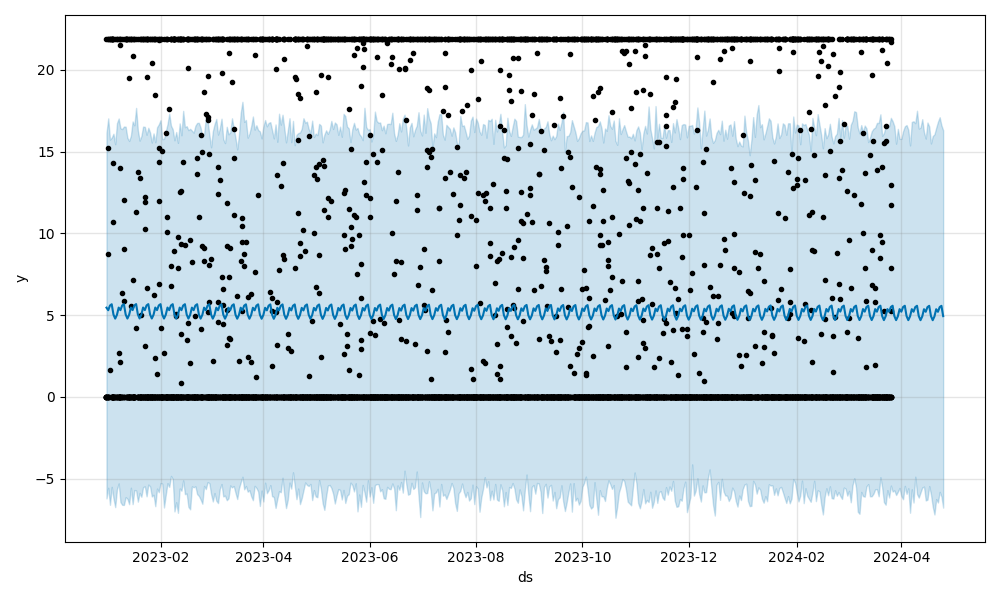

The file beside this chart, header and first rows:
ds, trend, yhat_lower, yhat_upper, trend_lower, trend_upper, additive_terms, additive_terms_lower, additive_terms_upper, weekly, weekly_lower, weekly_upper, multiplicative_terms, multiplicative_terms_lower, multiplicative_terms_upper, yhat
2024-03-27, 5.176, -5.79, 16.87, 5.176, 5.176, 0.4018, 0.4018, 0.4018, 0.4018, 0.4018, 0.4018, 0.0, 0.0, 0.0, 5.578
2024-03-28, 5.176, -5.722, 16.56, 5.176, 5.176, -0.2284, -0.2284, -0.2284, -0.2284, -0.2284, -0.2284, 0.0, 0.0, 0.0, 4.947
2024-03-29, 5.175, -6.003, 15.49, 5.175, 5.175, -0.479, -0.479, -0.479, -0.479, -0.479, -0.479, 0.0, 0.0, 0.0, 4.696
2024-03-30, 5.175, -5.803, 16.4, 5.175, 5.175, -0.2477, -0.2477, -0.2477, -0.2477, -0.2477, -0.2477, 0.0, 0.0, 0.0, 4.927
2024-03-31, 5.175, -5.571, 15.79, 5.175, 5.175, 0.1938, 0.1938, 0.1938, 0.1938, 0.1938, 0.1938, 0.0, 0.0, 0.0, 5.369
2024-04-01, 5.175, -6.067, 15.79, 5.175, 5.175, 0.03622, 0.03622, 0.03622, 0.03622, 0.03622, 0.03622, 0.0, 0.0, 0.0, 5.211
2024-04-02, 5.174, -6.262, 16.26, 5.174, 5.174, 0.3232, 0.3232, 0.3232, 0.3232, 0.3232, 0.3232, 0.0, 0.0, 0.0, 5.498
2024-04-03, 5.174, -5.446, 16.55, 5.174, 5.174, 0.4018, 0.4018, 0.4018, 0.4018, 0.4018, 0.4018, 0.0, 0.0, 0.0, 5.576
2024-04-04, 5.174, -5.932, 16.63, 5.174, 5.174, -0.2284, -0.2284, -0.2284, -0.2284, -0.2284, -0.2284, 0.0, 0.0, 0.0, 4.946
2024-04-05, 5.174, -5.591, 16.35, 5.174, 5.174, -0.479, -0.479, -0.479, -0.479, -0.479, -0.479, 0.0, 0.0, 0.0, 4.695
2024-04-06, 5.174, -7.088, 15.39, 5.173, 5.174, -0.2477, -0.2477, -0.2477, -0.2477, -0.2477, -0.2477, 0.0, 0.0, 0.0, 4.926
2024-04-07, 5.173, -5.651, 16.82, 5.173, 5.173, 0.1938, 0.1938, 0.1938, 0.1938, 0.1938, 0.1938, 0.0, 0.0, 0.0, 5.367
2024-04-08, 5.173, -6.464, 16.86, 5.173, 5.173, 0.03622, 0.03622, 0.03622, 0.03622, 0.03622, 0.03622, 0.0, 0.0, 0.0, 5.209
2024-04-09, 5.173, -4.884, 16.75, 5.173, 5.173, 0.3232, 0.3232, 0.3232, 0.3232, 0.3232, 0.3232, 0.0, 0.0, 0.0, 5.496
2024-04-10, 5.173, -5.94, 17.51, 5.172, 5.173, 0.4018, 0.4018, 0.4018, 0.4018, 0.4018, 0.4018, 0.0, 0.0, 0.0, 5.574
2024-04-11, 5.172, -6.161, 16.42, 5.172, 5.173, -0.2284, -0.2284, -0.2284, -0.2284, -0.2284, -0.2284, 0.0, 0.0, 0.0, 4.944
2024-04-12, 5.172, -5.85, 16.48, 5.172, 5.172, -0.479, -0.479, -0.479, -0.479, -0.479, -0.479, 0.0, 0.0, 0.0, 4.693
2024-04-13, 5.172, -5.544, 16.99, 5.171, 5.172, -0.2477, -0.2477, -0.2477, -0.2477, -0.2477, -0.2477, 0.0, 0.0, 0.0, 4.924
2024-04-14, 5.172, -5.49, 16.2, 5.171, 5.172, 0.1938, 0.1938, 0.1938, 0.1938, 0.1938, 0.1938, 0.0, 0.0, 0.0, 5.365
2024-04-15, 5.171, -6.338, 15.81, 5.171, 5.172, 0.03622, 0.03622, 0.03622, 0.03622, 0.03622, 0.03622, 0.0, 0.0, 0.0, 5.208
2024-04-16, 5.171, -6.286, 16.79, 5.171, 5.172, 0.3232, 0.3232, 0.3232, 0.3232, 0.3232, 0.3232, 0.0, 0.0, 0.0, 5.494
2024-04-17, 5.171, -5.456, 16.55, 5.17, 5.172, 0.4018, 0.4018, 0.4018, 0.4018, 0.4018, 0.4018, 0.0, 0.0, 0.0, 5.573
2024-04-18, 5.171, -5.969, 15.51, 5.17, 5.171, -0.2284, -0.2284, -0.2284, -0.2284, -0.2284, -0.2284, 0.0, 0.0, 0.0, 4.942
2024-04-19, 5.171, -6.712, 15.96, 5.17, 5.171, -0.479, -0.479, -0.479, -0.479, -0.479, -0.479, 0.0, 0.0, 0.0, 4.691
2024-04-20, 5.17, -7.194, 16.06, 5.17, 5.171, -0.2477, -0.2477, -0.2477, -0.2477, -0.2477, -0.2477, 0.0, 0.0, 0.0, 4.923
2024-04-21, 5.17, -6.254, 16.47, 5.169, 5.171, 0.1938, 0.1938, 0.1938, 0.1938, 0.1938, 0.1938, 0.0, 0.0, 0.0, 5.364
2024-04-22, 5.17, -6.461, 16.83, 5.169, 5.171, 0.03622, 0.03622, 0.03622, 0.03622, 0.03622, 0.03622, 0.0, 0.0, 0.0, 5.206
2024-04-23, 5.17, -5.811, 17.11, 5.169, 5.17, 0.3232, 0.3232, 0.3232, 0.3232, 0.3232, 0.3232, 0.0, 0.0, 0.0, 5.493
2024-04-24, 5.169, -6.095, 16.62, 5.168, 5.17, 0.4018, 0.4018, 0.4018, 0.4018, 0.4018, 0.4018, 0.0, 0.0, 0.0, 5.571
2024-04-25, 5.169, -6.776, 16.31, 5.168, 5.17, -0.2284, -0.2284, -0.2284, -0.2284, -0.2284, -0.2284, 0.0, 0.0, 0.0, 4.941
